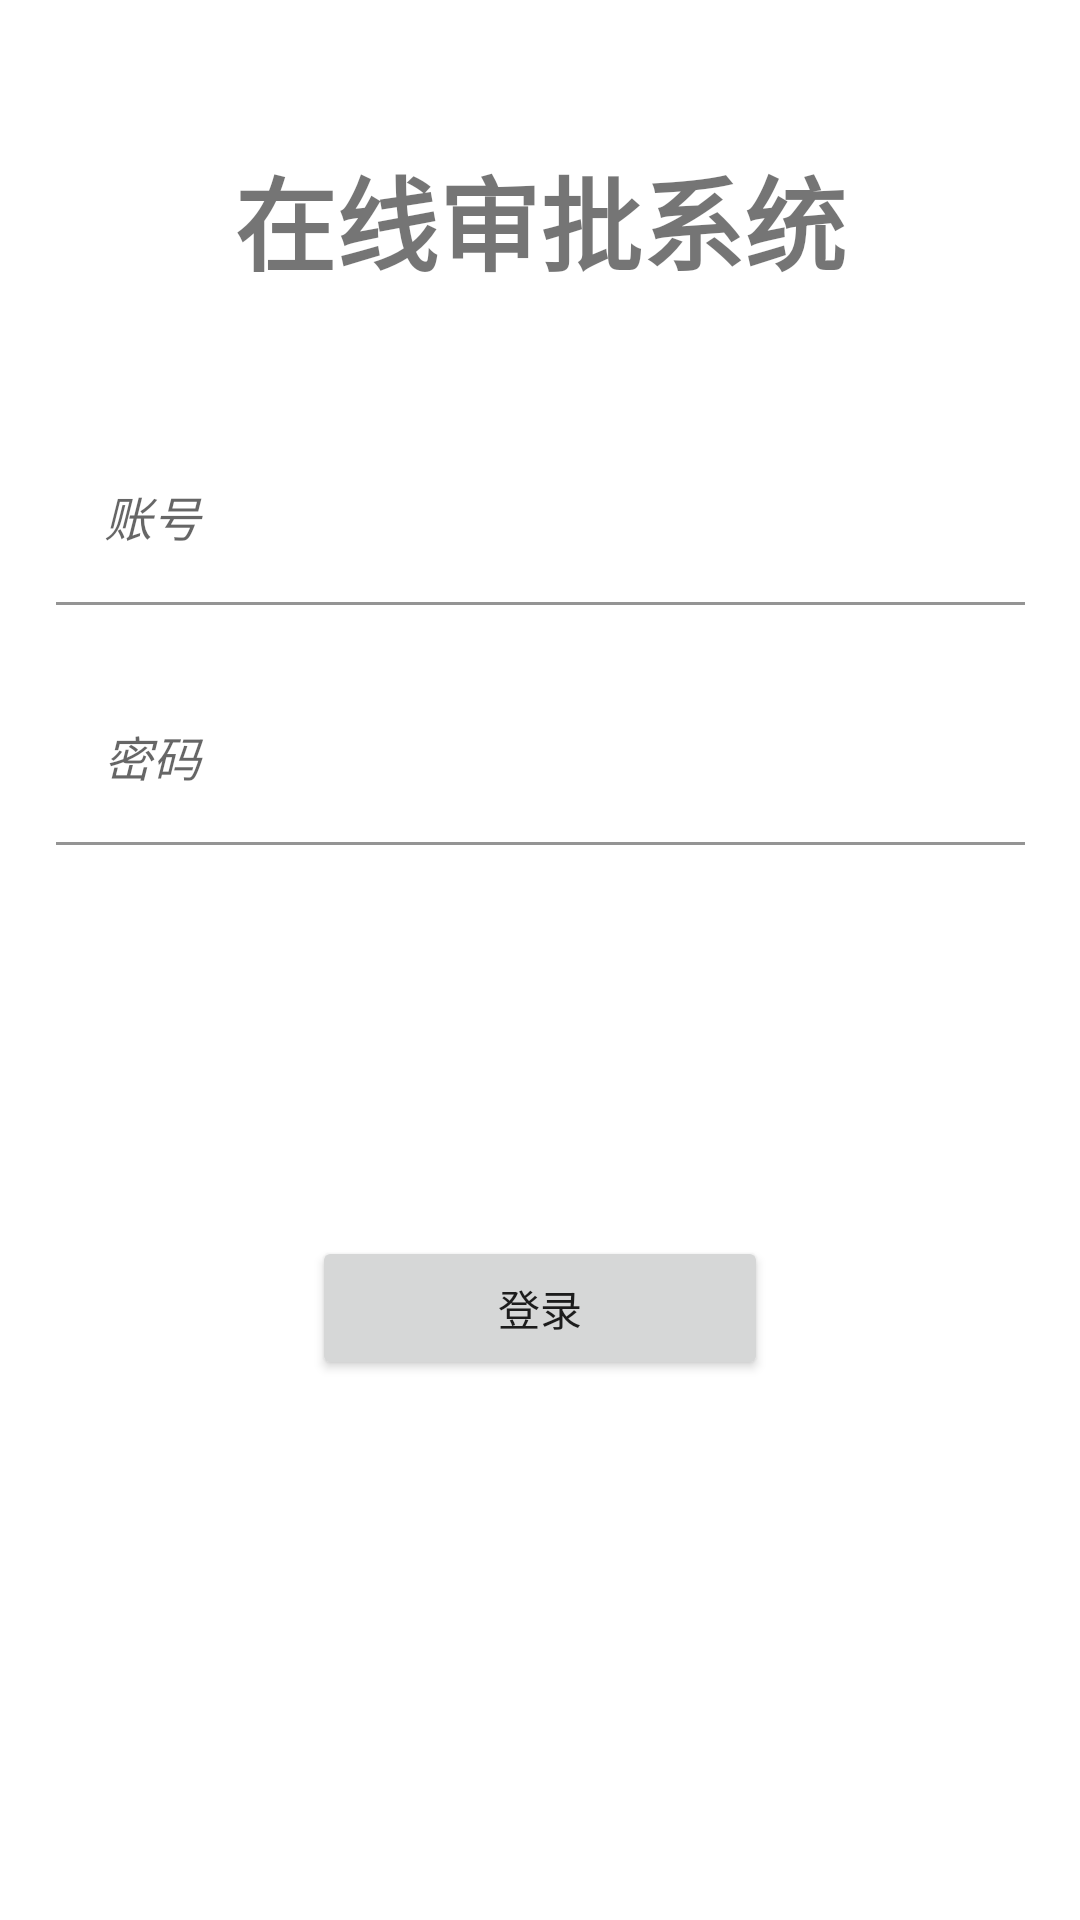

Android layout source for this screen:
<!-- AndroidManifest.xml: application theme Theme.ApprovingSystem -->
<!-- res/layout/activity_login.xml -->
<?xml version="1.0" encoding="utf-8"?>
<androidx.constraintlayout.widget.ConstraintLayout xmlns:android="http://schemas.android.com/apk/res/android"
    xmlns:app="http://schemas.android.com/apk/res-auto"
    xmlns:tools="http://schemas.android.com/tools"
    android:layout_width="match_parent"
    android:layout_height="match_parent"
    tools:context=".javaClass.activity.LoginActivity">

    <LinearLayout
        android:id="@+id/linearLayout"
        android:layout_width="323dp"
        android:layout_height="448dp"
        android:layout_marginTop="100dp"
        android:gravity="center_horizontal"
        android:orientation="vertical"
        app:layout_constraintBottom_toBottomOf="parent"
        app:layout_constraintEnd_toEndOf="parent"
        app:layout_constraintStart_toStartOf="parent"
        app:layout_constraintTop_toTopOf="parent">

        <com.google.android.material.textfield.TextInputLayout
            android:layout_width="match_parent"
            android:layout_height="80dp">

            <com.google.android.material.textfield.TextInputEditText
                android:id="@+id/acnt"
                android:layout_width="match_parent"
                android:layout_height="wrap_content"
                android:background="@color/white"
                android:hint="账号"
                android:inputType="text"
                android:textStyle="italic" />
        </com.google.android.material.textfield.TextInputLayout>

        <com.google.android.material.textfield.TextInputLayout
            android:layout_width="match_parent"
            android:layout_height="186dp">

            <com.google.android.material.textfield.TextInputEditText
                android:id="@+id/pwd"
                android:layout_width="match_parent"
                android:layout_height="wrap_content"
                android:background="@color/white"
                android:hint="密码"
                android:inputType="textPassword"
                android:textStyle="italic" />
        </com.google.android.material.textfield.TextInputLayout>

        <Button
            android:id="@+id/login"
            android:layout_width="152dp"
            android:layout_height="wrap_content"
            android:text="登录" />
    </LinearLayout>

    <TextView
        android:id="@+id/textView"
        android:layout_width="wrap_content"
        android:layout_height="wrap_content"
        android:text="在线审批系统"
        android:textSize="34sp"
        android:textStyle="bold"
        app:layout_constraintBottom_toTopOf="@+id/linearLayout"
        app:layout_constraintEnd_toEndOf="parent"
        app:layout_constraintStart_toStartOf="parent"
        app:layout_constraintTop_toTopOf="parent" />

    <TextView
        android:id="@+id/resultV"
        android:layout_width="wrap_content"
        android:layout_height="wrap_content"
        android:layout_marginStart="50dp"
        android:layout_marginBottom="4dp"
        android:textColor="#F44336"
        app:layout_constraintBottom_toTopOf="@+id/linearLayout"
        app:layout_constraintStart_toStartOf="parent" />
</androidx.constraintlayout.widget.ConstraintLayout>
<!-- resources referenced by this layout -->
<resources>
  <style name="Theme.ApprovingSystem" parent="Theme.MaterialComponents.DayNight.DarkActionBar">
          
          <item name="colorPrimary">@color/purple_500</item>
          <item name="colorPrimaryVariant">@color/purple_700</item>
          <item name="colorOnPrimary">@color/white</item>
          
          <item name="colorSecondary">@color/teal_200</item>
          <item name="colorSecondaryVariant">@color/teal_700</item>
          <item name="colorOnSecondary">@color/black</item>
          
          <item name="android:statusBarColor">?attr/colorPrimaryVariant</item>
          
      </style>
  <!-- not gathered from this repository: default colours our renderer supplied (Android Studio template values) -->
  <color name="purple_500">#FF6200EE</color>
  <color name="purple_700">#FF3700B3</color>
  <color name="teal_200">#FF03DAC5</color>
  <color name="teal_700">#FF018786</color>
  <color name="black">#FF000000</color>
  <color name="white">#FFFFFFFF</color>
</resources>
